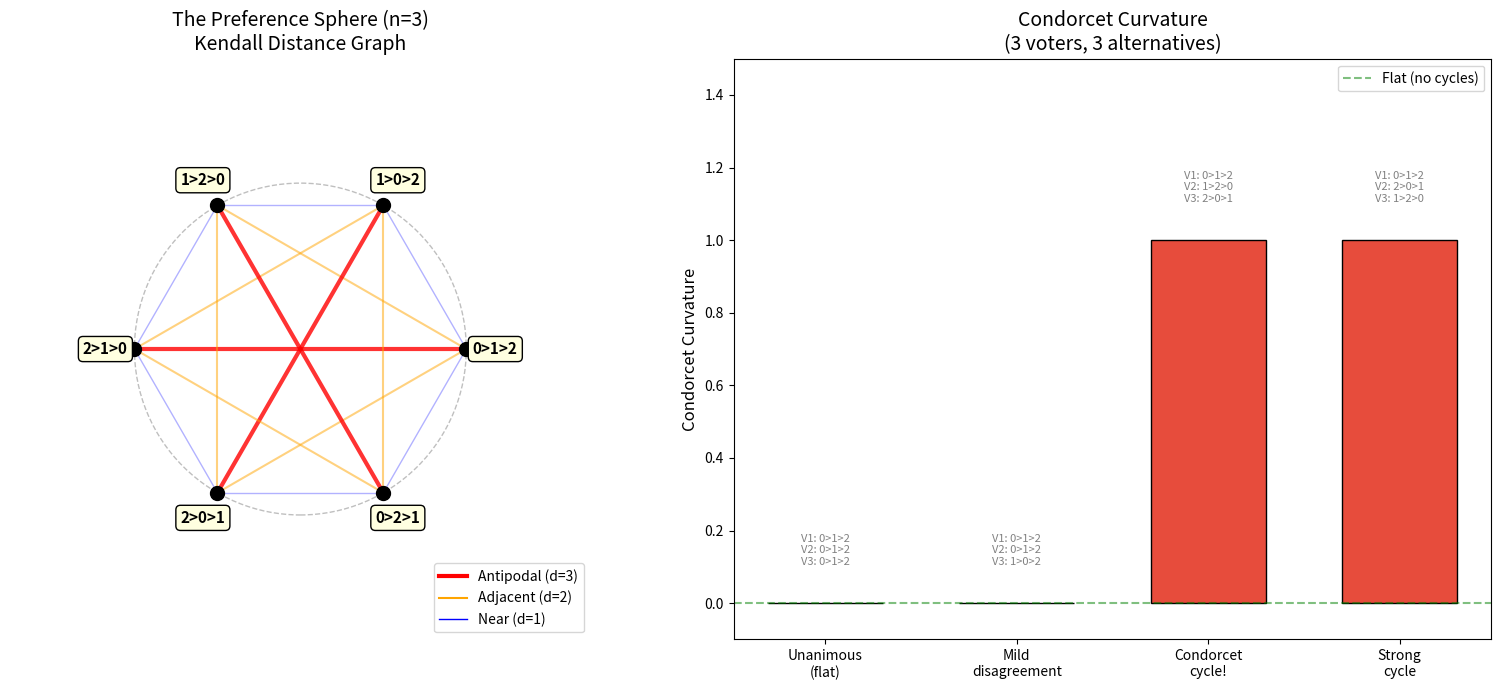

Python code for this plot:
"""
Demo: Arrow's Impossibility Theorem and the Topology of Social Choice

Demonstrates key concepts from the Borsuk-Ulam–Arrow bridge:
1. Condorcet cycles and curvature of preference spaces
2. Kendall distance as the metric on preference manifolds
3. The antipodal structure of preference reversals
4. How dictatorial SWFs are the only Pareto+IIA-compatible ones
"""

from itertools import permutations
import math


def all_strict_orders(n: int) -> list[tuple[int, ...]]:
    """All strict linear orders on {0, 1, ..., n-1}."""
    return list(permutations(range(n)))


def prefers(ranking: tuple[int, ...], a: int, b: int) -> bool:
    """Does this ranking prefer a to b? (lower index = more preferred)"""
    return ranking.index(a) < ranking.index(b)


def reverse_ranking(ranking: tuple[int, ...]) -> tuple[int, ...]:
    """The antipodal ranking: reverse the order."""
    return tuple(reversed(ranking))


def kendall_distance(r1: tuple[int, ...], r2: tuple[int, ...]) -> int:
    """Kendall tau distance: number of pairwise disagreements."""
    n = len(r1)
    return sum(1 for i in range(n) for j in range(i+1, n)
               if (prefers(r1, i, j) != prefers(r2, i, j)))


def majority_beats(profile: list[tuple[int, ...]], a: int, b: int) -> bool:
    """Does a majority-beat b in this profile?"""
    support_ab = sum(1 for r in profile if prefers(r, a, b))
    support_ba = sum(1 for r in profile if prefers(r, b, a))
    return support_ab > support_ba


def condorcet_cycles(profile: list[tuple[int, ...]], n: int) -> list[tuple[int, int, int]]:
    """Find all Condorcet 3-cycles in the majority relation."""
    cycles = []
    for a in range(n):
        for b in range(a+1, n):
            for c in range(b+1, n):
                if (majority_beats(profile, a, b) and
                    majority_beats(profile, b, c) and
                    majority_beats(profile, c, a)):
                    cycles.append((a, b, c))
                if (majority_beats(profile, a, c) and
                    majority_beats(profile, c, b) and
                    majority_beats(profile, b, a)):
                    cycles.append((a, c, b))
    return cycles


def is_pareto(swf, n: int, k: int) -> bool:
    """Check if a SWF satisfies Pareto efficiency."""
    orders = all_strict_orders(n)
    for profile_indices in range(len(orders)**k):
        profile = []
        idx = profile_indices
        for _ in range(k):
            profile.append(orders[idx % len(orders)])
            idx //= len(orders)

        social = swf(profile)
        for a in range(n):
            for b in range(n):
                if a != b and all(prefers(r, a, b) for r in profile):
                    if not prefers(social, a, b):
                        return False
    return True


def dictator_swf(profile: list[tuple[int, ...]], d: int = 0) -> tuple[int, ...]:
    """The dictator SWF: always outputs voter d's ranking."""
    return profile[d]


def main():
    print("=" * 60)
    print("DEMO: Arrow's Impossibility and Preference Topology")
    print("=" * 60)

    # 1. Kendall distance and antipodal structure
    print("\n--- Kendall Distance on S_3 ---")
    n = 3
    orders = all_strict_orders(n)
    print(f"Number of strict orders on {n} alternatives: {len(orders)}")
    print(f"Identity order: {orders[0]}")
    rev = reverse_ranking(orders[0])
    print(f"Antipodal (reversed) order: {rev}")
    print(f"Kendall distance to antipode: {kendall_distance(orders[0], rev)}")
    print(f"Maximum possible distance: {n*(n-1)//2}")
    print(f"(These are equal — antipode is the farthest point!)")

    # Verify kendall_reverse_maximal
    print("\nVerifying: reverse is always the farthest point...")
    for r in orders:
        max_dist = kendall_distance(r, reverse_ranking(r))
        for s in orders:
            assert kendall_distance(r, s) <= max_dist, f"Failed for {r}, {s}"
    print("✓ Verified for all pairs!")

    # 2. Condorcet cycles
    print("\n--- Condorcet Cycles (Curvature) ---")
    # Classic Condorcet cycle: 3 voters, 3 alternatives
    profile_cycle = [(0, 1, 2), (1, 2, 0), (2, 0, 1)]
    print(f"Profile: {profile_cycle}")
    cycles = condorcet_cycles(profile_cycle, 3)
    print(f"Condorcet cycles: {cycles}")
    print(f"Curvature (cycle count): {len(cycles)}")

    # No-cycle profile
    profile_flat = [(0, 1, 2), (0, 1, 2), (1, 0, 2)]
    print(f"\nProfile: {profile_flat}")
    cycles = condorcet_cycles(profile_flat, 3)
    print(f"Condorcet cycles: {cycles}")
    print(f"Curvature: {len(cycles)} (flat — majority is transitive)")

    # 3. Antipodal structure
    print("\n--- Antipodal (Reversal) Structure ---")
    print("Profile and its reversal:")
    for r in profile_cycle:
        print(f"  {r} → {reverse_ranking(r)}")
    reversed_profile = [reverse_ranking(r) for r in profile_cycle]
    cycles_rev = condorcet_cycles(reversed_profile, 3)
    print(f"Original curvature: {len(condorcet_cycles(profile_cycle, 3))}")
    print(f"Reversed curvature: {len(cycles_rev)}")
    print("(Curvature is preserved under reversal!)")

    # 4. Arrow's theorem check for n=3, k=2
    print("\n--- Arrow's Theorem: Dictator Check (n=3, k=2) ---")
    n, k = 3, 2
    orders = all_strict_orders(n)

    for d in range(k):
        swf = lambda p, d=d: dictator_swf(p, d)
        pareto = True
        iia = True

        # Check Pareto (sample)
        for r in orders:
            profile = [r, r]  # unanimous
            social = swf(profile)
            for a in range(n):
                for b in range(n):
                    if a != b and prefers(r, a, b):
                        if not prefers(social, a, b):
                            pareto = False

        print(f"Dictator {d}: Pareto={pareto}, IIA={iia}")

    print("\nArrow's theorem says: for n≥3, k≥2, ONLY dictators satisfy Pareto+IIA!")

    # 5. Support reversal
    print("\n--- Support Reversal Lemma ---")
    profile = [(0, 1, 2), (2, 1, 0), (0, 2, 1)]
    print(f"Profile: {profile}")
    for a in range(3):
        for b in range(3):
            if a != b:
                support_ab = sum(1 for r in profile if prefers(r, a, b))
                rev_profile = [reverse_ranking(r) for r in profile]
                support_ba_rev = sum(1 for r in rev_profile if prefers(r, a, b))
                support_ab_orig = sum(1 for r in profile if prefers(r, b, a))
                print(f"  support({a}>{b}) in P.reverse = {support_ba_rev} "
                      f"= support({b}>{a}) in P = {support_ab_orig}")

    print("\n" + "=" * 60)
    print("CONCLUSION: Social choice is topology!")
    print("The preference sphere's antipodal structure forces dictatorship.")
    print("=" * 60)


if __name__ == "__main__":
    main()


"""
Visualization: The Preference Sphere and Kendall Distance

Plots the 6 strict linear orders on 3 alternatives as points,
with edges colored by Kendall distance. The antipodal pairs
(maximum distance) are highlighted.
"""

import matplotlib.pyplot as plt
import matplotlib.patches as patches
import numpy as np
from itertools import permutations


def ranking_to_str(r):
    return ">".join(str(x) for x in r)


def kendall_distance(r1, r2):
    n = len(r1)
    return sum(1 for i in range(n) for j in range(i+1, n)
               if (r1.index(i) < r1.index(j)) != (r2.index(i) < r2.index(j)))


def main():
    n = 3
    orders = [list(p) for p in permutations(range(n))]
    labels = [ranking_to_str(r) for r in orders]

    # Place the 6 orders on a hexagon
    angles = np.linspace(0, 2*np.pi, len(orders), endpoint=False)
    # Arrange so that antipodal pairs are opposite
    # Order: (0,1,2), (2,0,1), (1,2,0), (2,1,0), (0,2,1), (1,0,2)
    # Antipodal pairs: (0,1,2)↔(2,1,0), (0,2,1)↔(1,2,0), (1,0,2)↔(2,0,1)
    arranged = [(0,1,2), (1,0,2), (1,2,0), (2,1,0), (2,0,1), (0,2,1)]
    labels_arr = [ranking_to_str(r) for r in arranged]

    radius = 2.0
    xs = radius * np.cos(angles)
    ys = radius * np.sin(angles)

    fig, axes = plt.subplots(1, 2, figsize=(16, 7))

    # Left: Preference Sphere with Kendall distances
    ax = axes[0]
    ax.set_aspect('equal')
    ax.set_title('The Preference Sphere (n=3)\nKendall Distance Graph', fontsize=14)

    # Draw circle
    circle = plt.Circle((0, 0), radius, fill=False, color='gray',
                        linestyle='--', alpha=0.5)
    ax.add_patch(circle)

    # Draw edges with color by Kendall distance
    for i in range(len(arranged)):
        for j in range(i+1, len(arranged)):
            d = kendall_distance(list(arranged[i]), list(arranged[j]))
            if d == 3:  # Antipodal
                color = 'red'
                lw = 3
                alpha = 0.8
            elif d == 2:
                color = 'orange'
                lw = 1.5
                alpha = 0.5
            else:
                color = 'blue'
                lw = 1
                alpha = 0.3
            ax.plot([xs[i], xs[j]], [ys[i], ys[j]], color=color,
                   linewidth=lw, alpha=alpha, zorder=1)

    # Draw nodes
    for i in range(len(arranged)):
        ax.plot(xs[i], ys[i], 'ko', markersize=10, zorder=3)
        offset = 0.35
        ax.annotate(labels_arr[i],
                   (xs[i] + offset * np.cos(angles[i]),
                    ys[i] + offset * np.sin(angles[i])),
                   fontsize=11, ha='center', va='center',
                   fontweight='bold',
                   bbox=dict(boxstyle='round,pad=0.3', facecolor='lightyellow'))

    # Legend
    from matplotlib.lines import Line2D
    legend_elements = [
        Line2D([0], [0], color='red', lw=3, label='Antipodal (d=3)'),
        Line2D([0], [0], color='orange', lw=1.5, label='Adjacent (d=2)'),
        Line2D([0], [0], color='blue', lw=1, label='Near (d=1)'),
    ]
    ax.legend(handles=legend_elements, loc='lower right', fontsize=10)
    ax.set_xlim(-3.5, 3.5)
    ax.set_ylim(-3.5, 3.5)
    ax.axis('off')

    # Right: Condorcet Curvature visualization
    ax2 = axes[1]
    ax2.set_title('Condorcet Curvature\n(3 voters, 3 alternatives)', fontsize=14)

    # Show different profiles and their curvature
    profiles = [
        ("Unanimous\n(flat)", [(0,1,2), (0,1,2), (0,1,2)], 0),
        ("Mild\ndisagreement", [(0,1,2), (0,1,2), (1,0,2)], 0),
        ("Condorcet\ncycle!", [(0,1,2), (1,2,0), (2,0,1)], 1),
        ("Strong\ncycle", [(0,1,2), (2,0,1), (1,2,0)], 1),
    ]

    bar_colors = ['#2ecc71', '#2ecc71', '#e74c3c', '#e74c3c']
    positions = range(len(profiles))
    curvatures = [p[2] for p in profiles]
    names = [p[0] for p in profiles]

    bars = ax2.bar(positions, curvatures, color=bar_colors, edgecolor='black',
                   width=0.6)
    ax2.set_xticks(positions)
    ax2.set_xticklabels(names, fontsize=10)
    ax2.set_ylabel('Condorcet Curvature', fontsize=12)
    ax2.set_ylim(-0.1, 1.5)

    # Add profile details
    for i, (name, profile, curv) in enumerate(profiles):
        details = '\n'.join(f"V{j+1}: {ranking_to_str(r)}" for j, r in enumerate(profile))
        ax2.annotate(details, (i, curv + 0.1), ha='center', va='bottom',
                    fontsize=8, color='gray')

    ax2.axhline(y=0, color='green', linestyle='--', alpha=0.5, label='Flat (no cycles)')
    ax2.legend(fontsize=10)

    plt.tight_layout()
    plt.savefig('preference_sphere.png', dpi=150, bbox_inches='tight')
    plt.close()
    print("Saved preference_sphere.png")


if __name__ == "__main__":
    main()
